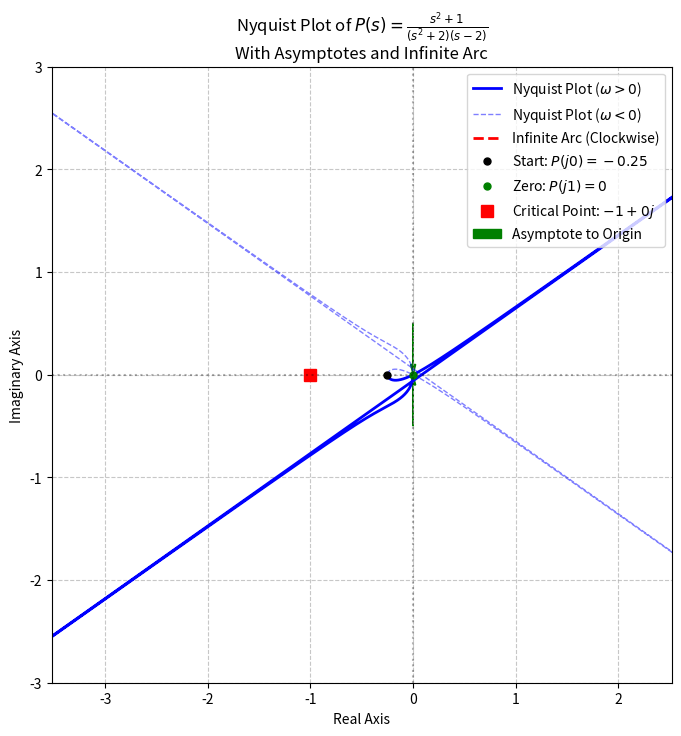

Here is the Python script that generated this plot:
import matplotlib.pyplot as plt
import numpy as np

# Generate data for the main Nyquist path (positive frequencies)
omega = np.logspace(-2, 2, 1000)
omega = np.sort(np.concatenate((omega, [0.99, 1.0, 1.01, np.sqrt(2)-0.001, np.sqrt(2)+0.001])))
s = 1j * omega
P_jw = (s**2 + 1) / ((s**2 + 2) * (s - 2))

# Create the plot
fig, ax = plt.subplots(figsize=(8, 8))

# Plot the Nyquist plot for positive omega
ax.plot(np.real(P_jw), np.imag(P_jw), 'b-', linewidth=2, label='Nyquist Plot ($\\omega > 0$)')
# Plot the Nyquist plot for negative omega (mirror image)
ax.plot(np.real(P_jw), -np.imag(P_jw), 'b--', linewidth=1, alpha=0.5, label='Nyquist Plot ($\\omega < 0$)')

# Draw the infinite arc manually (clockwise from +inf to -inf on the real axis)
theta = np.linspace(0, -np.pi, 100)  # Clockwise angle change
arc_radius = 10  # Large radius to represent infinity
arc_x = arc_radius * np.cos(theta) + (-0.5)  # Center the arc near the critical point
arc_y = arc_radius * np.sin(theta)
ax.plot(arc_x, arc_y, 'r--', linewidth=2, label='Infinite Arc (Clockwise)')

# Mark key points
ax.plot(-0.25, 0, 'ko', markersize=5, label='Start: $P(j0) = -0.25$')
ax.plot(0, 0, 'go', markersize=5, label='Zero: $P(j1) = 0$')
ax.plot(-1, 0, 'rs', markersize=8, label='Critical Point: $-1 + 0j$')

# Draw asymptotes: as w->inf, approach origin from +90 direction
ax.arrow(0, 0.5, 0, -0.4, head_width=0.05, head_length=0.1, fc='g', ec='g', label='Asymptote to Origin')
# As w->inf from negative side, approach from -90 direction
ax.arrow(0, -0.5, 0, 0.4, head_width=0.05, head_length=0.1, fc='g', ec='g')

# Draw the real axis asymptote for the infinite arc
ax.axhline(0, color='k', linestyle=':', alpha=0.3)
ax.axvline(0, color='k', linestyle=':', alpha=0.3)

# Add labels and title
ax.set_title('Nyquist Plot of $P(s) = \\frac{s^2 + 1}{(s^2 + 2)(s - 2)}$\nWith Asymptotes and Infinite Arc')
ax.set_xlabel('Real Axis')
ax.set_ylabel('Imaginary Axis')
ax.legend(loc='upper right')
ax.grid(True, linestyle='--', alpha=0.7)
ax.axis('equal')
ax.set_xlim([-3, 2])
ax.set_ylim([-3, 3])
plt.show()
